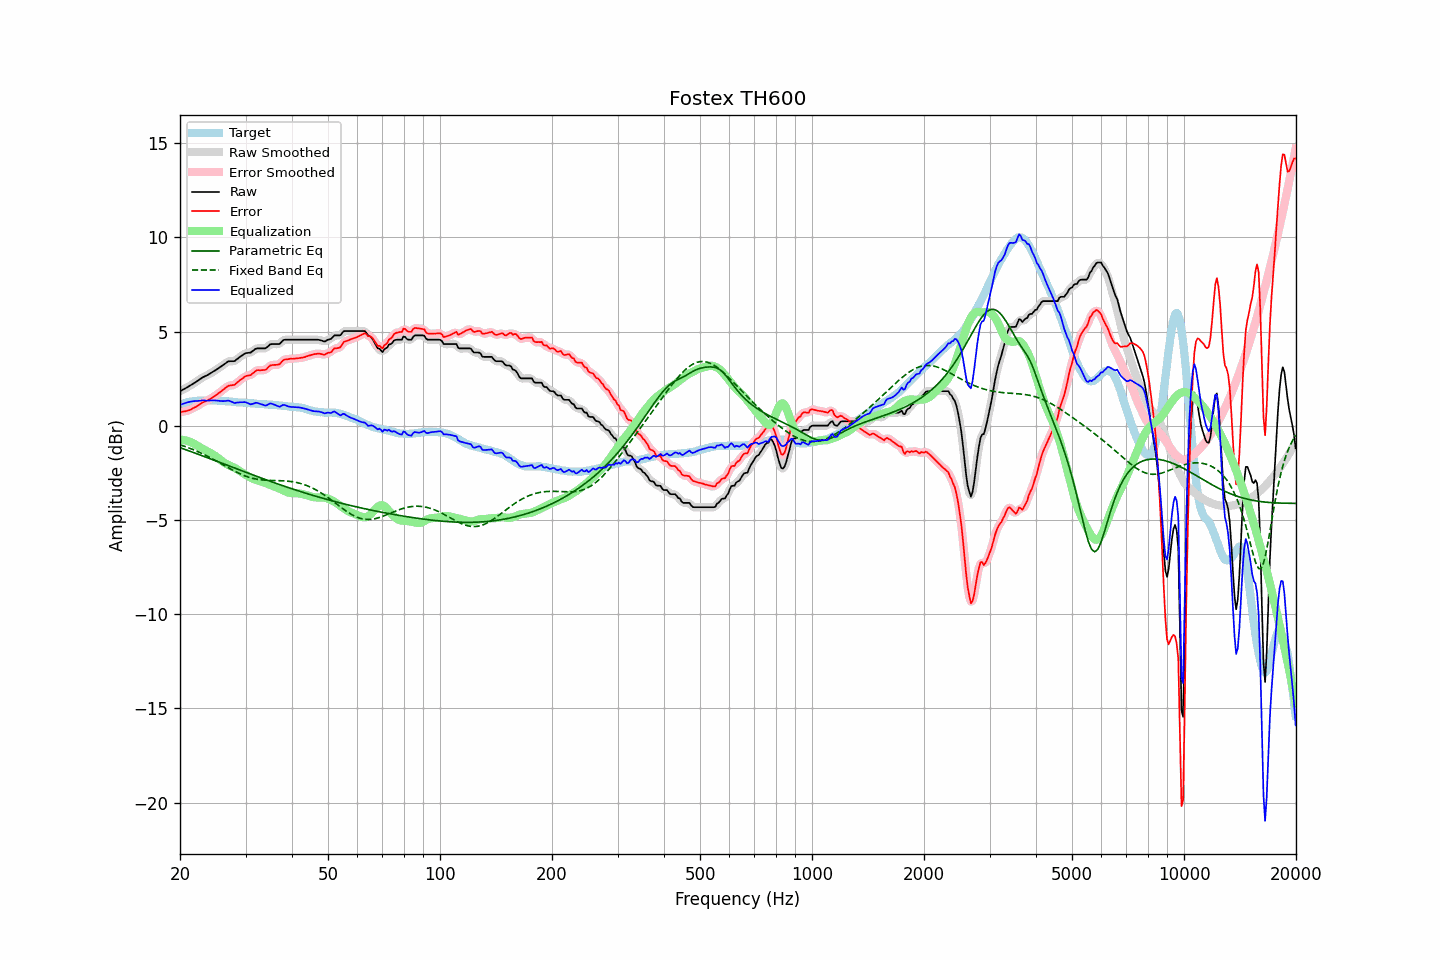

The file beside this chart, header and first rows:
frequency, raw, error, smoothed, error_smoothed, equalization, parametric_eq, fixed_band_eq, equalized_raw, equalized_smoothed, target
20.00, 1.84, 0.74, 1.84, 0.73, -0.73, -1.16, -1.01, 1.11, 1.11, 1.10
20.20, 1.88, 0.74, 1.88, 0.74, -0.74, -1.19, -1.04, 1.14, 1.14, 1.14
20.40, 1.93, 0.76, 1.92, 0.75, -0.75, -1.22, -1.06, 1.18, 1.17, 1.17
20.61, 1.97, 0.77, 1.97, 0.77, -0.77, -1.25, -1.09, 1.20, 1.20, 1.20
20.81, 2.02, 0.79, 2.02, 0.79, -0.79, -1.28, -1.12, 1.23, 1.23, 1.23
21.02, 2.07, 0.81, 2.07, 0.81, -0.82, -1.31, -1.16, 1.25, 1.25, 1.26
21.23, 2.12, 0.84, 2.12, 0.84, -0.85, -1.34, -1.19, 1.27, 1.27, 1.28
21.44, 2.17, 0.88, 2.17, 0.88, -0.88, -1.38, -1.22, 1.29, 1.29, 1.29
21.66, 2.23, 0.93, 2.22, 0.92, -0.92, -1.41, -1.26, 1.31, 1.30, 1.30
21.87, 2.28, 0.97, 2.28, 0.97, -0.97, -1.44, -1.29, 1.31, 1.31, 1.31
22.09, 2.33, 1.01, 2.33, 1.01, -1.02, -1.47, -1.33, 1.31, 1.31, 1.32
22.31, 2.39, 1.06, 2.39, 1.06, -1.07, -1.50, -1.37, 1.32, 1.32, 1.33
22.54, 2.45, 1.12, 2.45, 1.12, -1.12, -1.53, -1.41, 1.33, 1.33, 1.33
22.76, 2.51, 1.18, 2.51, 1.18, -1.17, -1.56, -1.45, 1.34, 1.34, 1.33
22.99, 2.57, 1.24, 2.56, 1.23, -1.22, -1.60, -1.49, 1.35, 1.35, 1.33
23.22, 2.61, 1.27, 2.61, 1.27, -1.26, -1.63, -1.53, 1.35, 1.35, 1.34
23.45, 2.65, 1.31, 2.65, 1.31, -1.31, -1.66, -1.57, 1.34, 1.34, 1.34
23.69, 2.69, 1.34, 2.69, 1.35, -1.35, -1.69, -1.61, 1.33, 1.34, 1.35
23.92, 2.74, 1.39, 2.74, 1.39, -1.40, -1.72, -1.66, 1.34, 1.34, 1.35
24.16, 2.79, 1.43, 2.79, 1.44, -1.44, -1.76, -1.70, 1.35, 1.34, 1.35
24.40, 2.84, 1.49, 2.84, 1.49, -1.49, -1.79, -1.75, 1.35, 1.35, 1.35
24.65, 2.89, 1.54, 2.89, 1.54, -1.54, -1.82, -1.79, 1.34, 1.35, 1.34
24.89, 2.95, 1.61, 2.95, 1.60, -1.60, -1.85, -1.84, 1.35, 1.34, 1.34
25.14, 3.00, 1.66, 3.00, 1.66, -1.66, -1.89, -1.89, 1.34, 1.34, 1.34
25.39, 3.06, 1.73, 3.06, 1.72, -1.73, -1.92, -1.94, 1.33, 1.33, 1.33
25.65, 3.12, 1.79, 3.12, 1.79, -1.80, -1.95, -1.98, 1.32, 1.32, 1.33
25.91, 3.18, 1.86, 3.18, 1.86, -1.87, -1.98, -2.03, 1.31, 1.31, 1.32
26.16, 3.24, 1.93, 3.24, 1.93, -1.93, -2.02, -2.08, 1.31, 1.31, 1.31
26.43, 3.30, 1.99, 3.30, 2.00, -1.99, -2.05, -2.13, 1.31, 1.32, 1.31
26.69, 3.36, 2.06, 3.36, 2.06, -2.03, -2.08, -2.18, 1.33, 1.33, 1.30
26.96, 3.42, 2.12, 3.40, 2.11, -2.07, -2.11, -2.22, 1.34, 1.33, 1.30
27.23, 3.43, 2.14, 3.43, 2.14, -2.11, -2.15, -2.27, 1.31, 1.31, 1.29
27.50, 3.43, 2.14, 3.43, 2.15, -2.15, -2.18, -2.32, 1.28, 1.28, 1.29
27.77, 3.43, 2.16, 3.43, 2.16, -2.19, -2.21, -2.36, 1.24, 1.24, 1.26
28.05, 3.44, 2.18, 3.45, 2.19, -2.23, -2.24, -2.41, 1.21, 1.22, 1.26
28.33, 3.51, 2.26, 3.50, 2.25, -2.28, -2.28, -2.45, 1.23, 1.22, 1.25
28.62, 3.57, 2.33, 3.57, 2.32, -2.33, -2.31, -2.49, 1.23, 1.23, 1.24
28.90, 3.64, 2.40, 3.64, 2.40, -2.39, -2.34, -2.53, 1.25, 1.24, 1.24
29.19, 3.70, 2.47, 3.70, 2.46, -2.45, -2.37, -2.57, 1.25, 1.25, 1.23
29.48, 3.76, 2.52, 3.76, 2.53, -2.51, -2.41, -2.61, 1.25, 1.26, 1.24
29.78, 3.82, 2.59, 3.81, 2.59, -2.56, -2.44, -2.64, 1.26, 1.25, 1.23
30.08, 3.86, 2.64, 3.85, 2.63, -2.61, -2.47, -2.68, 1.25, 1.24, 1.22
30.38, 3.87, 2.66, 3.87, 2.66, -2.66, -2.50, -2.71, 1.21, 1.21, 1.21
30.68, 3.88, 2.67, 3.88, 2.68, -2.71, -2.53, -2.73, 1.17, 1.17, 1.20
30.99, 3.89, 2.70, 3.90, 2.71, -2.75, -2.57, -2.76, 1.14, 1.15, 1.19
31.30, 3.96, 2.77, 3.96, 2.76, -2.79, -2.60, -2.78, 1.16, 1.16, 1.19
31.61, 4.02, 2.83, 4.02, 2.84, -2.83, -2.63, -2.80, 1.19, 1.19, 1.19
31.93, 4.09, 2.91, 4.08, 2.90, -2.86, -2.66, -2.82, 1.22, 1.21, 1.18
32.24, 4.11, 2.95, 4.10, 2.94, -2.89, -2.69, -2.84, 1.22, 1.21, 1.16
32.57, 4.11, 2.95, 4.11, 2.96, -2.92, -2.72, -2.85, 1.19, 1.19, 1.15
32.89, 4.11, 2.95, 4.11, 2.95, -2.95, -2.76, -2.86, 1.16, 1.16, 1.16
33.22, 4.11, 2.96, 4.10, 2.95, -2.97, -2.79, -2.87, 1.13, 1.13, 1.15
33.55, 4.11, 2.96, 4.10, 2.95, -3.00, -2.82, -2.88, 1.11, 1.10, 1.15
33.89, 4.11, 2.97, 4.12, 2.98, -3.03, -2.85, -2.89, 1.08, 1.09, 1.14
34.23, 4.16, 3.02, 4.17, 3.04, -3.06, -2.88, -2.89, 1.09, 1.11, 1.14
34.57, 4.24, 3.11, 4.24, 3.11, -3.10, -2.91, -2.90, 1.14, 1.14, 1.12
34.92, 4.32, 3.20, 4.30, 3.18, -3.13, -2.94, -2.90, 1.19, 1.17, 1.12
35.27, 4.34, 3.22, 4.34, 3.22, -3.16, -2.97, -2.90, 1.17, 1.17, 1.12
35.62, 4.34, 3.23, 4.34, 3.23, -3.20, -3.00, -2.91, 1.14, 1.15, 1.11
35.97, 4.34, 3.23, 4.34, 3.23, -3.23, -3.03, -2.91, 1.10, 1.11, 1.11
... 635 more rows
